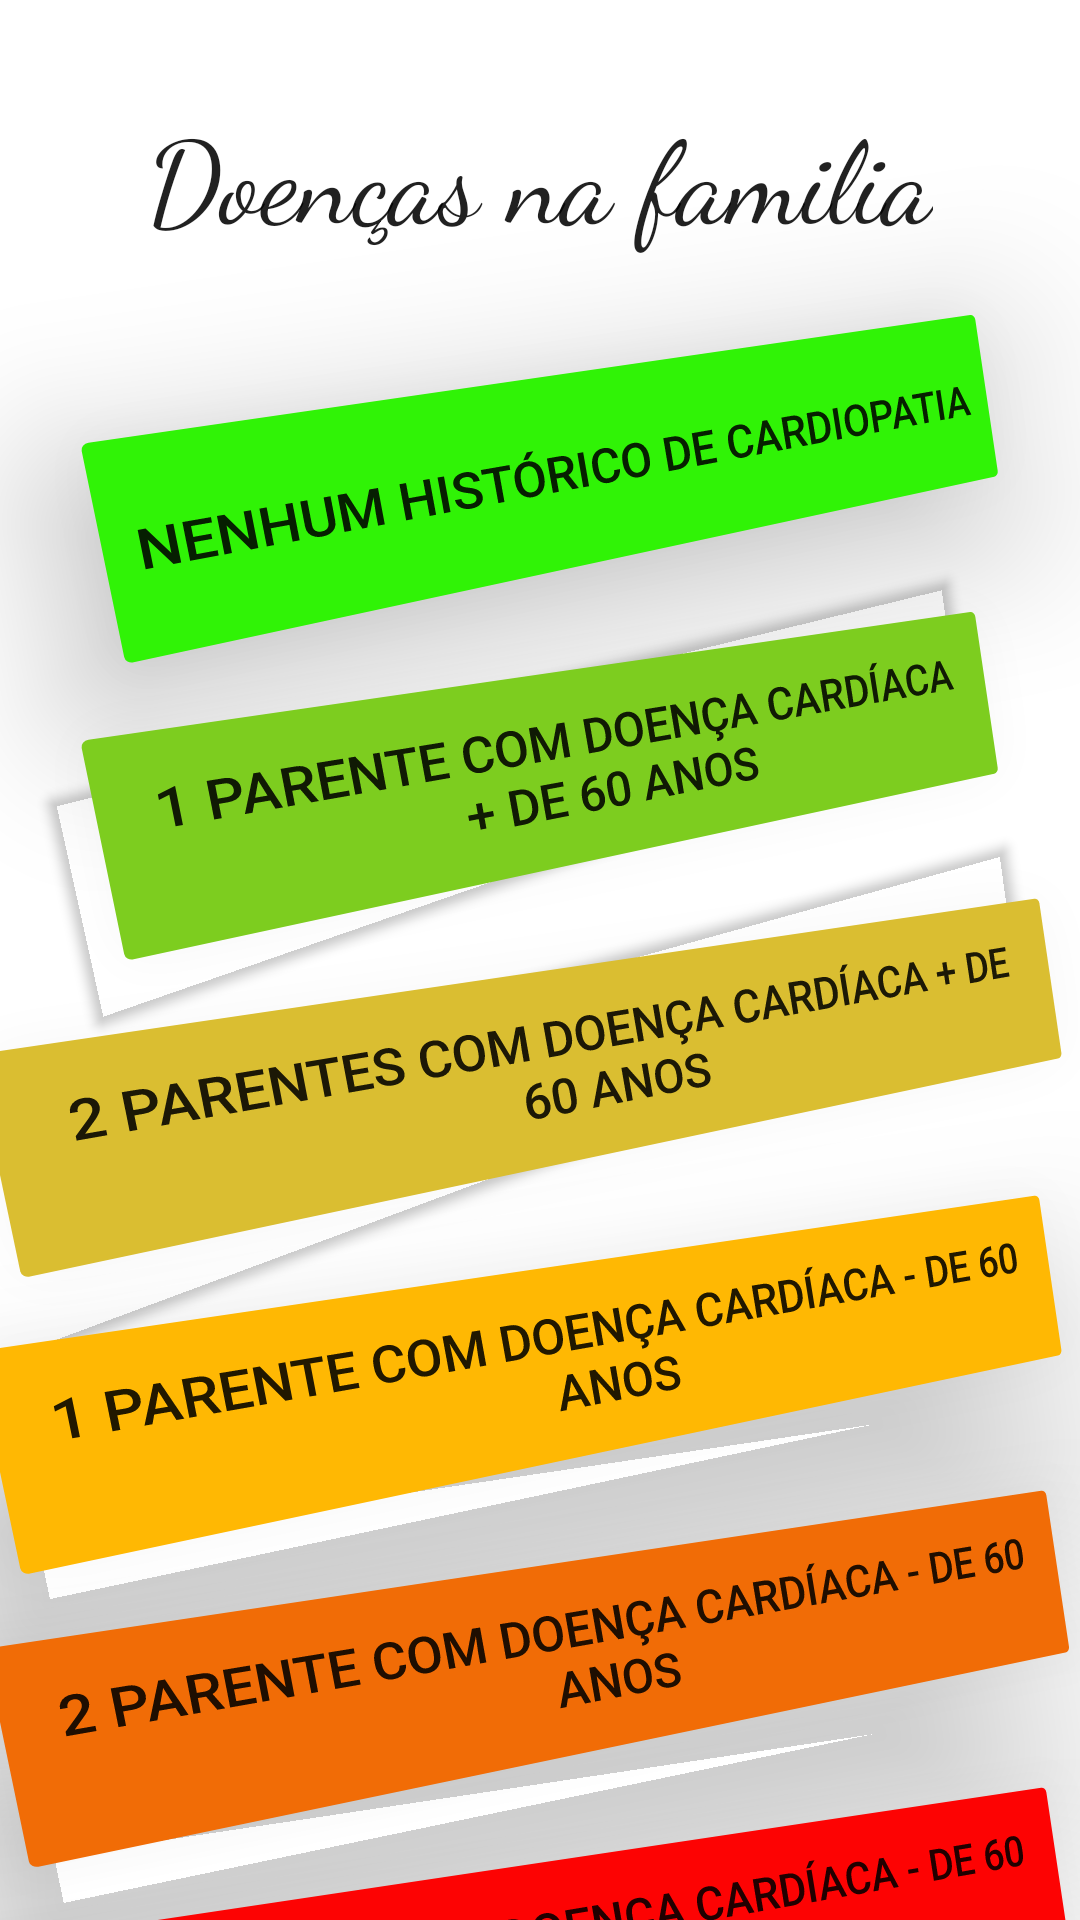

Android layout source for this screen:
<!-- AndroidManifest.xml: application theme Theme.TesteRiscoCardiaco -->
<!-- res/layout/activity_ilnes.xml -->
<?xml version="1.0" encoding="utf-8"?>
<androidx.constraintlayout.widget.ConstraintLayout xmlns:android="http://schemas.android.com/apk/res/android"
    xmlns:app="http://schemas.android.com/apk/res-auto"
    xmlns:tools="http://schemas.android.com/tools"
    android:layout_width="match_parent"
    android:layout_height="match_parent"
    tools:context=".IlnesActivity">

    <Button
        android:id="@+id/btn_illnes_01"
        android:layout_width="wrap_content"
        android:layout_height="75dp"
        android:layout_marginStart="50dp"
        android:layout_marginTop="32dp"
        android:backgroundTint="#30F306"
        android:rotation="-10"
        android:rotationY="12"
        android:text="@string/nenhum_hist_rico_de_cardiopatia"
        android:textSize="16sp"
        app:layout_constraintEnd_toEndOf="parent"
        app:layout_constraintStart_toStartOf="parent"
        app:layout_constraintTop_toBottomOf="@+id/text_illnes" />

    <TextView
        android:id="@+id/text_illnes"
        android:layout_width="wrap_content"
        android:layout_height="wrap_content"
        android:layout_marginTop="32dp"
        android:fontFamily="cursive"
        android:text="@string/doen_as_na_familia"
        android:textAppearance="@style/TextAppearance.AppCompat.Body2"
        android:textSize="38sp"
        app:layout_constraintEnd_toEndOf="parent"
        app:layout_constraintStart_toStartOf="parent"
        app:layout_constraintTop_toTopOf="parent" />

    <Button
        android:id="@+id/btn_illnes_02"
        android:layout_width="0dp"
        android:layout_height="75dp"
        android:layout_marginTop="24dp"
        android:backgroundTint="#7DCD1F"
        android:rotation="-10"
        android:rotationY="12"
        android:text="@string/_1_parente_com_doen_a_card_aca__de_60_anos"
        android:textSize="16sp"
        app:layout_constraintEnd_toEndOf="@+id/btn_illnes_01"
        app:layout_constraintStart_toStartOf="@+id/btn_illnes_01"
        app:layout_constraintTop_toBottomOf="@+id/btn_illnes_01" />

    <Button
        android:id="@+id/btn_illnes_03"
        android:layout_width="wrap_content"
        android:layout_height="75dp"
        android:layout_marginTop="24dp"
        android:backgroundTint="#DABE31"
        android:rotation="-10"
        android:rotationY="11"
        android:text="@string/_2_parentes_com_doen_a_card_aca_de_60_anos"
        android:textSize="16sp"
        app:layout_constraintEnd_toEndOf="@+id/btn_illnes_02"
        app:layout_constraintStart_toStartOf="@+id/btn_illnes_02"
        app:layout_constraintTop_toBottomOf="@+id/btn_illnes_02" />

    <Button
        android:id="@+id/btn_illnes_04"
        android:layout_width="wrap_content"
        android:layout_height="75dp"
        android:layout_marginTop="24dp"
        android:backgroundTint="#FFB803"
        android:rotation="-10"
        android:rotationY="11"
        android:text="@string/_1_parente_com_doen_a_card_aca_de_60_anos"
        android:textSize="16sp"
        app:layout_constraintEnd_toEndOf="@+id/btn_illnes_03"
        app:layout_constraintStart_toStartOf="@+id/btn_illnes_03"
        app:layout_constraintTop_toBottomOf="@+id/btn_illnes_03" />

    <Button
        android:id="@+id/btn_illnes_05"
        android:layout_width="wrap_content"
        android:layout_height="75dp"
        android:layout_marginTop="24dp"
        android:backgroundTint="#F16C06"
        android:rotation="-10"
        android:rotationY="10"
        android:text="@string/_2_parente_com_doen_a_card_aca_de_60_anos"
        android:textSize="16sp"
        app:layout_constraintEnd_toEndOf="@+id/btn_illnes_04"
        app:layout_constraintHorizontal_bias="0.0"
        app:layout_constraintStart_toStartOf="@+id/btn_illnes_04"
        app:layout_constraintTop_toBottomOf="@+id/btn_illnes_04" />

    <Button
        android:id="@+id/btn_illnes_06"
        android:layout_width="0dp"
        android:layout_height="75dp"
        android:layout_marginTop="24dp"
        android:backgroundTint="#FD0303"
        android:rotation="-10"
        android:rotationY="10"
        android:text="@string/_3_parente_com_doen_a_card_aca_de_60_anos"
        android:textSize="16sp"
        app:layout_constraintEnd_toEndOf="@+id/btn_illnes_05"
        app:layout_constraintStart_toStartOf="@+id/btn_illnes_05"
        app:layout_constraintTop_toBottomOf="@+id/btn_illnes_05" />

</androidx.constraintlayout.widget.ConstraintLayout>
<!-- resources referenced by this layout -->
<resources>
  <string name="_1_parente_com_doen_a_card_aca__de_60_anos">1 parente com doença cardíaca + de 60 anos</string>
  <string name="_1_parente_com_doen_a_card_aca_de_60_anos">1 parente com doença cardíaca - de 60 anos</string>
  <string name="_2_parente_com_doen_a_card_aca_de_60_anos">2 parente com doença cardíaca - de 60 anos</string>
  <string name="_2_parentes_com_doen_a_card_aca_de_60_anos">2 parentes com doença cardíaca + de 60 anos</string>
  <string name="_3_parente_com_doen_a_card_aca_de_60_anos">3 parente com doença cardíaca - de 60 anos</string>
  <string name="doen_as_na_familia">Doenças na familia</string>
  <string name="nenhum_hist_rico_de_cardiopatia">Nenhum histórico de cardiopatia</string>
  <style name="Theme.TesteRiscoCardiaco" parent="Theme.MaterialComponents.DayNight.DarkActionBar">
          
          <item name="colorPrimary">@color/purple_500</item>
          <item name="colorPrimaryVariant">@color/purple_700</item>
          <item name="colorOnPrimary">@color/white</item>
          
          <item name="colorSecondary">@color/teal_200</item>
          <item name="colorSecondaryVariant">@color/teal_700</item>
          <item name="colorOnSecondary">@color/black</item>
          
          <item name="android:statusBarColor" tools:targetApi="l">?attr/colorPrimaryVariant</item>
          
      </style>
  <!-- not gathered from this repository: default colours our renderer supplied (Android Studio template values) -->
  <color name="purple_500">#FF6200EE</color>
  <color name="purple_700">#FF3700B3</color>
  <color name="teal_200">#FF03DAC5</color>
  <color name="teal_700">#FF018786</color>
  <color name="black">#FF000000</color>
  <color name="white">#FFFFFFFF</color>
</resources>
